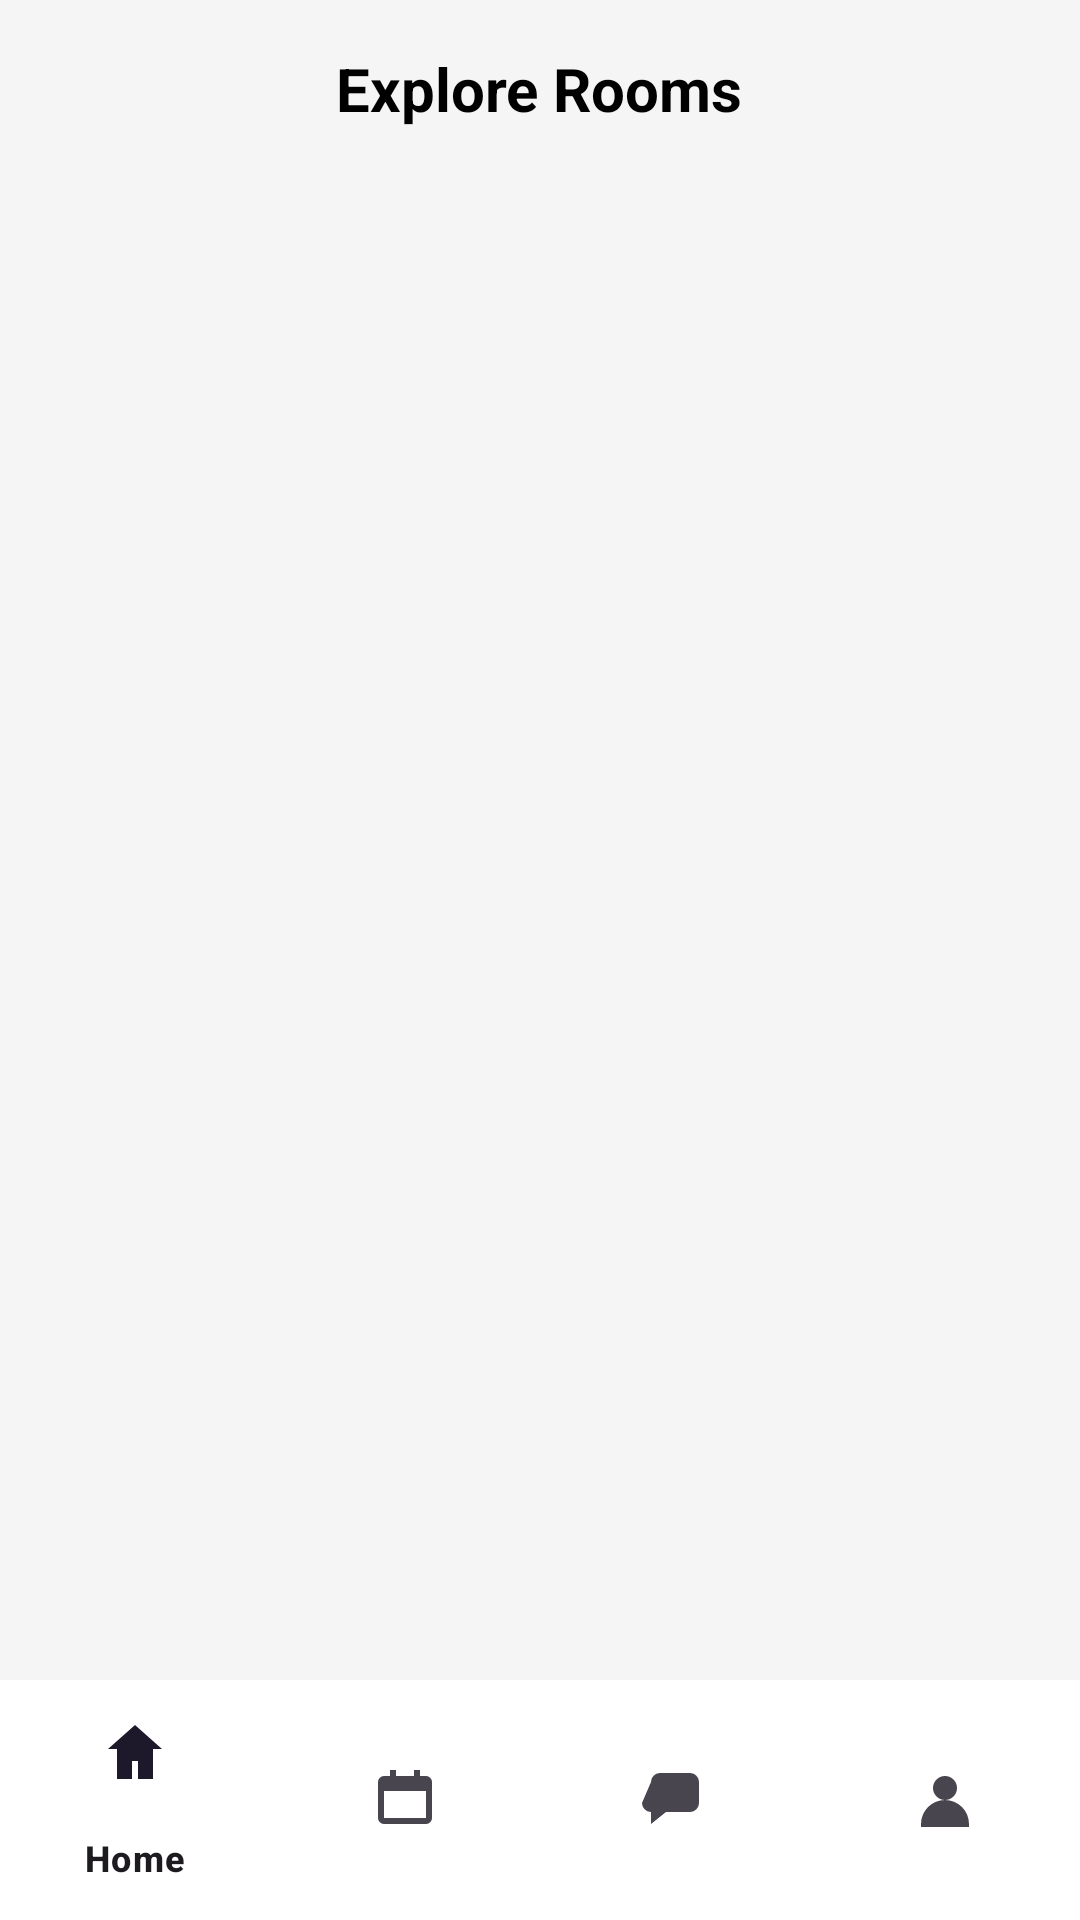

Reconstruct the res/layout file that produces this screen, plus the resources it refers to.
<!-- AndroidManifest.xml: application theme Theme.HotelManagement -->
<!-- res/layout/activity_explore_rooms.xml -->
<?xml version="1.0" encoding="utf-8"?>
<androidx.constraintlayout.widget.ConstraintLayout xmlns:android="http://schemas.android.com/apk/res/android"
    xmlns:app="http://schemas.android.com/apk/res-auto"
    xmlns:tools="http://schemas.android.com/tools"
    android:id="@+id/main"
    android:layout_width="match_parent"
    android:layout_height="match_parent"
    android:background="#F5F5F5">

    <RelativeLayout
        android:id="@+id/header"
        android:layout_width="match_parent"
        android:layout_height="wrap_content"
        android:padding="16dp"
        app:layout_constraintTop_toTopOf="parent">

        <TextView
            android:layout_width="wrap_content"
            android:layout_height="wrap_content"
            android:layout_centerInParent="true"
            android:text="Explore Rooms"
            android:textColor="#000000"
            android:textSize="20sp"
            android:textStyle="bold" />

    </RelativeLayout>

    <androidx.recyclerview.widget.RecyclerView
        android:id="@+id/rvRooms"
        android:layout_width="match_parent"
        android:layout_height="0dp"
        android:padding="8dp"
        app:layout_constraintBottom_toTopOf="@+id/bottom_navigation"
        app:layout_constraintTop_toBottomOf="@id/header"
        tools:listitem="@layout/item_room" />

    <com.google.android.material.bottomnavigation.BottomNavigationView
        android:id="@+id/bottom_navigation"
        android:layout_width="match_parent"
        android:layout_height="wrap_content"
        android:background="#FFFFFF"
        app:layout_constraintBottom_toBottomOf="parent"
        app:menu="@menu/bottom_nav_menu" />

</androidx.constraintlayout.widget.ConstraintLayout>
<!-- res/layout/item_room.xml (included above) -->
<?xml version="1.0" encoding="utf-8"?>
<androidx.cardview.widget.CardView xmlns:android="http://schemas.android.com/apk/res/android"
    xmlns:app="http://schemas.android.com/apk/res-auto"
    android:layout_width="match_parent"
    android:layout_height="wrap_content"
    android:layout_margin="8dp"
    app:cardCornerRadius="12dp"
    app:cardElevation="4dp">

    <LinearLayout
        android:layout_width="match_parent"
        android:layout_height="wrap_content"
        android:orientation="vertical"
        android:padding="12dp">

        <ImageView
            android:id="@+id/imgRoom"
            android:layout_width="match_parent"
            android:layout_height="180dp"
            android:scaleType="centerCrop"
            android:src="@drawable/room1" />

        <RelativeLayout
            android:layout_width="match_parent"
            android:layout_height="wrap_content"
            android:layout_marginTop="8dp">

            <TextView
                android:id="@+id/txtRoomName"
                android:layout_width="wrap_content"
                android:layout_height="wrap_content"
                android:text="Deluxe Ocean View Suite"
                android:textColor="#000000"
                android:textSize="18sp"
                android:textStyle="bold" />

            <TextView
                android:id="@+id/txtRating"
                android:layout_width="wrap_content"
                android:layout_height="wrap_content"
                android:layout_alignParentEnd="true"
                android:text="★ 4.5+"
                android:textColor="#FFA500"
                android:textStyle="bold" />
        </RelativeLayout>

        <TextView
            android:id="@+id/txtRoomType"
            android:layout_width="wrap_content"
            android:layout_height="wrap_content"
            android:text="Homestay Suite"
            android:textColor="#666666" />

        <TextView
            android:id="@+id/txtAmenities"
            android:layout_width="match_parent"
            android:layout_height="wrap_content"
            android:layout_marginTop="8dp"
            android:text="📶 WiFi, ❄️ AC, 🛁 Balcony"
            android:textColor="#444444"
            android:textSize="12sp" />

        <RelativeLayout
            android:layout_width="match_parent"
            android:layout_height="wrap_content"
            android:layout_marginTop="12dp">

            <Button
                android:id="@+id/btnViewDetails"
                android:layout_width="200dp"
                android:layout_height="40dp"
                android:backgroundTint="#2E7D32"
                android:text="View Details"
                android:textAllCaps="false"
                android:textColor="#FFFFFF" />

            <TextView
                android:id="@+id/txtPrice"
                android:layout_width="wrap_content"
                android:layout_height="wrap_content"
                android:layout_alignParentEnd="true"
                android:layout_centerVertical="true"
                android:text="$150 / night"
                android:textColor="#000000"
                android:textSize="16sp"
                android:textStyle="bold" />
        </RelativeLayout>
    </LinearLayout>
</androidx.cardview.widget.CardView>
<!-- resources referenced by this layout -->
<resources>
  <style name="Theme.HotelManagement" parent="Base.Theme.HotelManagement" />
  <style name="Base.Theme.HotelManagement" parent="Theme.Material3.DayNight.NoActionBar">
          <item name="android:statusBarColor">@android:color/transparent</item>
          <item name="android:navigationBarColor">@android:color/transparent</item>
      </style>
</resources>
